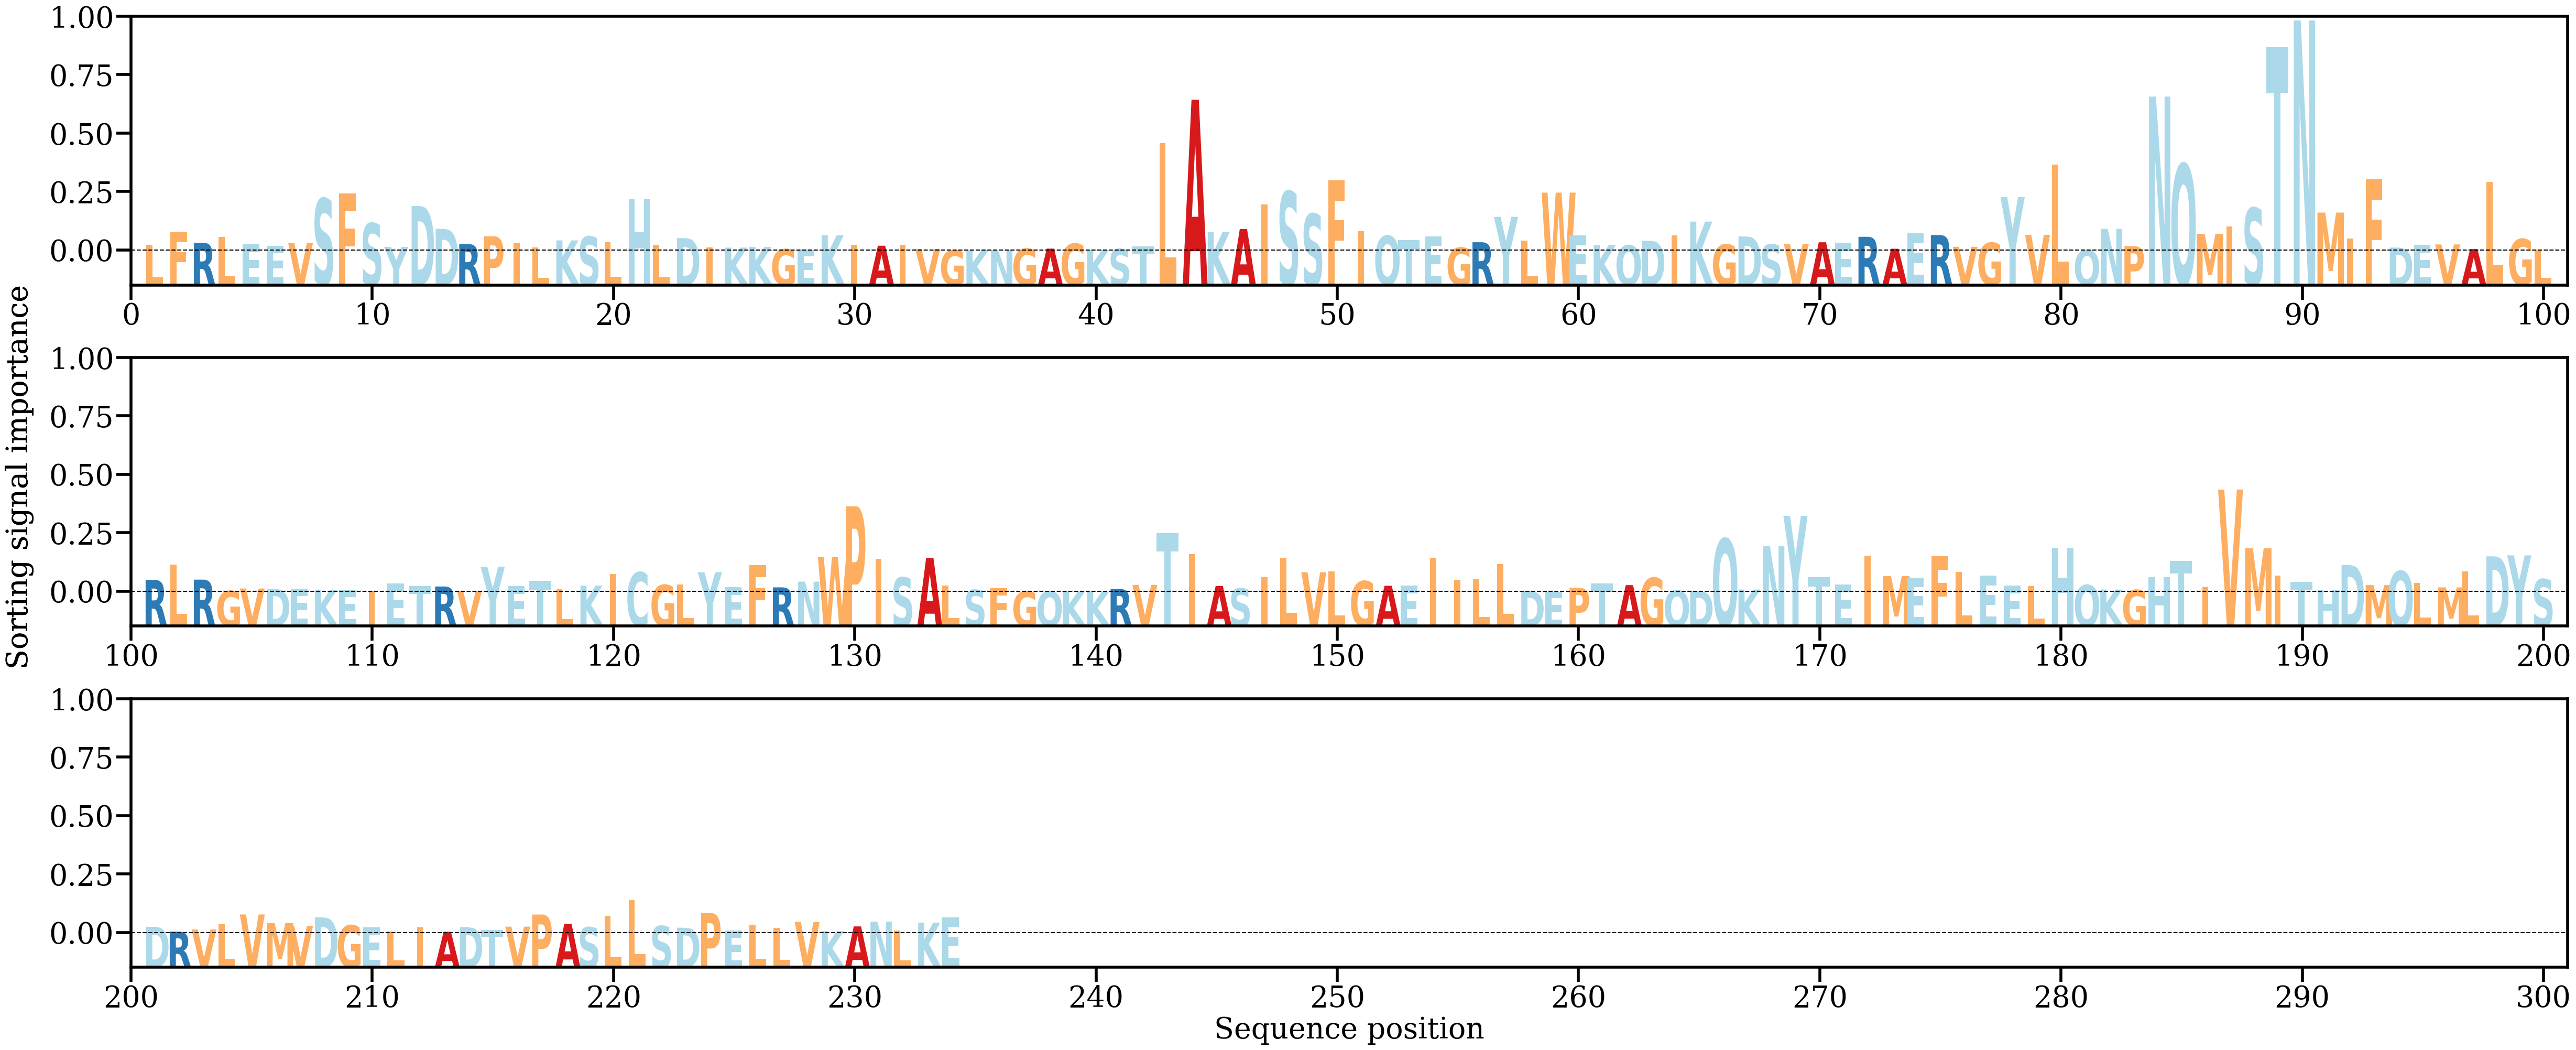

The data file committed next to this chart (first rows):
AA, Alpha
L, [0.00129262]
F, [0.00430242]
R, [0.00178895]
L, [0.00310725]
E, [0.00141356]
E, [0.0011032]
V, [0.00178339]
S, [0.01177256]
F, [0.01290595]
S, [0.0062053]
Y, [0.00083876]
D, [0.01008569]
D, [0.00492322]
R, [0.00148219]
P, [0.00323199]
I, [0.00170709]
L, [0.00074032]
K, [0.00230676]
S, [0.00317769]
L, [0.001886]
H, [0.01161609]
L, [0.00134078]
D, [0.00283128]
I, [0.00075086]
K, [0.00068691]
K, [0.00083775]
G, [0.00031952]
E, [0.00024304]
K, [0.00347514]
I, [0.00132595]
A, [0.00111386]
I, [0.00125723]
V, [0.00036451]
G, [9.367267e-05]
K, [0.00011695]
N, [0.00014199]
G, [0.00043248]
A, [0.00045537]
G, [0.00157117]
K, [0.00017723]
S, [0.0003591]
T, [0.00093842]
L, [0.02428614]
A, [0.03408372]
K, [0.00423443]
A, [0.00487524]
I, [0.01045524]
S, [0.01338125]
S, [0.00831696]
F, [0.01585105]
I, [0.00440855]
Q, [0.0033448]
T, [0.00239188]
E, [0.00318484]
G, [0.00066835]
R, [0.00189654]
Y, [0.00762959]
L, [0.00222451]
W, [0.013104]
E, [0.00339321]
... 174 more rows
